Run: headless pygame with SDL's dummy video driver; simulated clock (each Clock.tick advances the game by its frame time, no real sleeping); random seed 0; keys injected as events and as key.get_pressed() state; no mouse input.
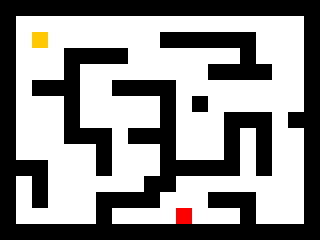
Frame 1 of 4 · flips 1–60 · no input
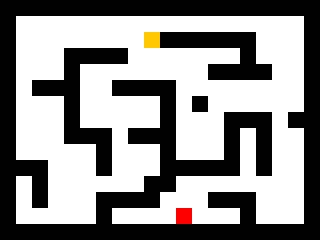
Frame 2 of 4 · flips 61–180 · tapped SPACE, RETURN · held RIGHT (→), D
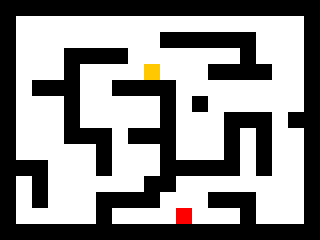
Frame 3 of 4 · flips 181–300 · held DOWN (↓), S
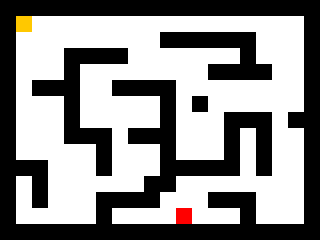
Frame 4 of 4 · flips 301–420 · held LEFT (←), A, UP (↑), W

The pygame program that drew these frames:

import os
import sys
import random
import pygame


class Player(object):

    def __init__(self):
        self.rect = pygame.Rect(32, 32, 16, 16)

    def move(self, dx, dy):
        if dx != 0:
            self.move_single_axis(dx, 0)
        if dy != 0:
            self.move_single_axis(0, dy)

    def move_single_axis(self, dx, dy):
        self.rect.x += dx
        self.rect.y += dy

        for wall in walls:
            if self.rect.colliderect(wall.rect):
                if dx > 0:
                    self.rect.right = wall.rect.left
                if dx < 0:
                    self.rect.left = wall.rect.right
                if dy > 0:
                    self.rect.bottom = wall.rect.top
                if dy < 0:
                    self.rect.top = wall.rect.bottom


class Wall(object):

    def __init__(self, pos):
        walls.append(self)
        self.rect = pygame.Rect(pos[0], pos[1], 16, 16)


os.environ["SDL_VIDEO_CENTERED"] = "1"
pygame.init()


pygame.display.set_caption("Get to the red square!")
screen = pygame.display.set_mode((320, 240))

clock = pygame.time.Clock()
walls = []
player = Player()

level = [
    "WWWWWWWWWWWWWWWWWWWW",
    "W                  W",
    "W         WWWWWW   W",
    "W   WWWW       W   W",
    "W   W        WWWW  W",
    "W WWW  WWWW        W",
    "W   W     W W      W",
    "W   W     W   WWW WW",
    "W   WWW WWW   W W  W",
    "W     W   W   W W  W",
    "WWW   W   WWWWW W  W",
    "W W      WW        W",
    "W W   WWWW   WWW   W",
    "W     W    T   W   W",
    "WWWWWWWWWWWWWWWWWWWW",
]

x = y = 0
for row in level:
    for col in row:
        if col == "W":
            Wall((x, y))
        if col == "T":
            end_rect = pygame.Rect(x, y, 16, 16)
        x += 16
    y += 16
    x = 0

running = True
while running:

    clock.tick(60)

    for e in pygame.event.get():
        if e.type == pygame.QUIT:
            running = False
        if e.type == pygame.KEYDOWN and e.key == pygame.K_ESCAPE:
            running = False

    key = pygame.key.get_pressed()
    if key[pygame.K_LEFT]:
        player.move(-2, 0)
    if key[pygame.K_RIGHT]:
        player.move(2, 0)
    if key[pygame.K_UP]:
        player.move(0, -2)
    if key[pygame.K_DOWN]:
        player.move(0, 2)

    if player.rect.colliderect(end_rect):
        pygame.quit()
        sys.exit()

    screen.fill((255, 255, 255))
    for wall in walls:
        pygame.draw.rect(screen, (0, 0, 0), wall.rect)
    pygame.draw.rect(screen, (255, 0, 0), end_rect)
    pygame.draw.rect(screen, (255, 200, 0), player.rect)
    pygame.display.update()   #flip/update?
    clock.tick(360)

pygame.quit()
